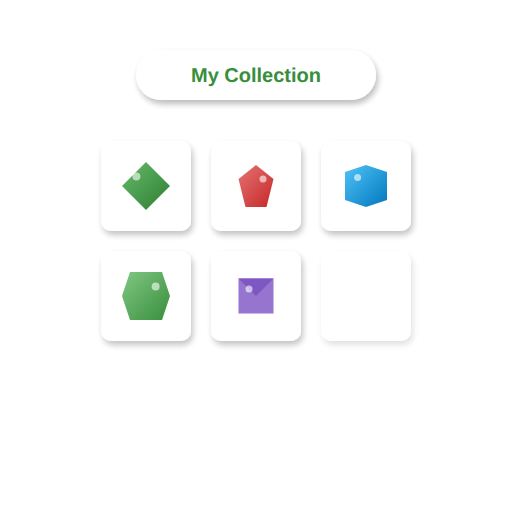
t = 0.00 s
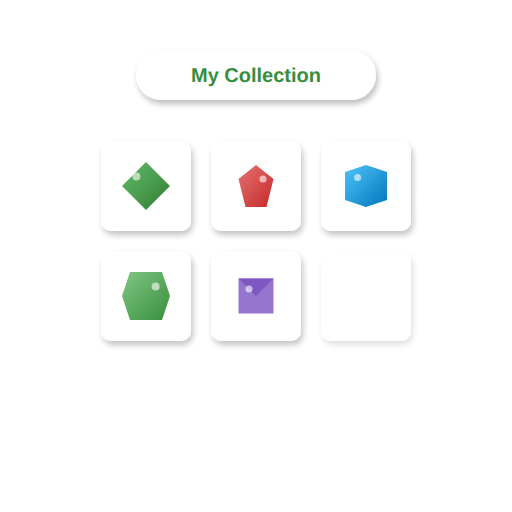
t = 0.45 s
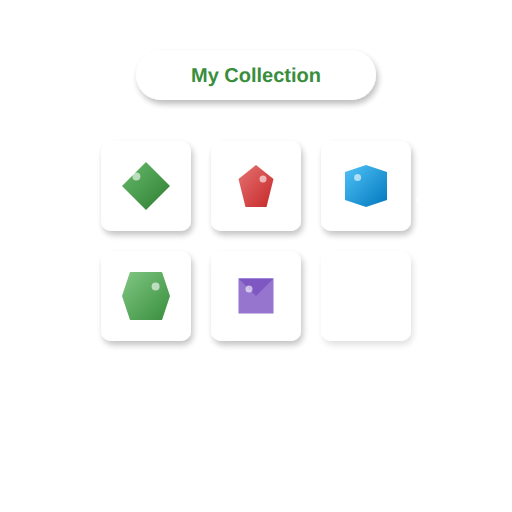
t = 0.90 s
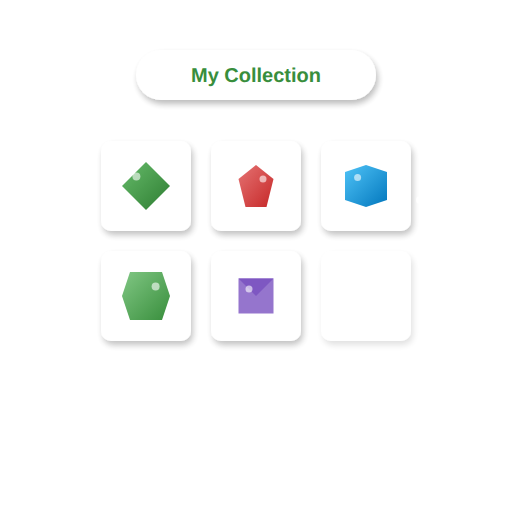
t = 1.25 s
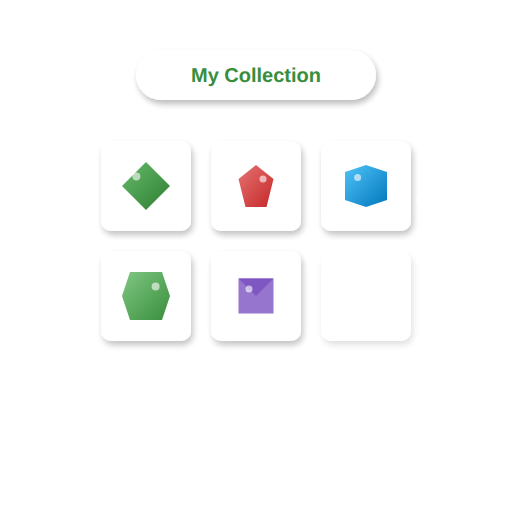
t = 1.75 s
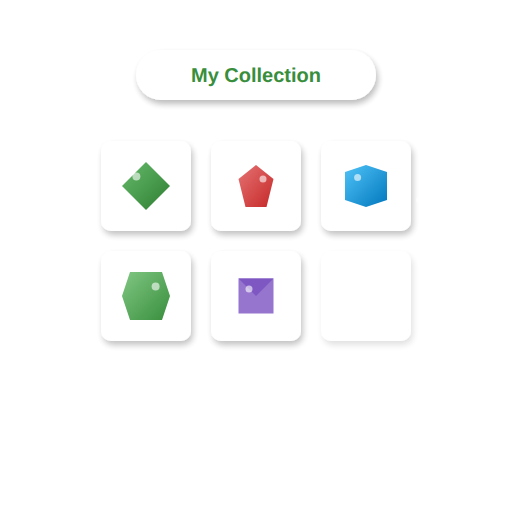
t = 2.00 s

The animated SVG that drew these frames (rendered in a browser with its animation timeline set to each time). Animation: 3 SMIL elements (animate=3); one cycle of 2.50 s, repeats indefinitely.

<?xml version="1.0" encoding="UTF-8"?>
<svg viewBox="0 0 512 512" xmlns="http://www.w3.org/2000/svg">
  <defs>
    <linearGradient id="crystalGrad1" x1="0%" y1="0%" x2="100%" y2="100%">
      <stop offset="0%" stop-color="#66BB6A" />
      <stop offset="100%" stop-color="#2E7D32" />
    </linearGradient>
    <linearGradient id="crystalGrad2" x1="0%" y1="0%" x2="100%" y2="100%">
      <stop offset="0%" stop-color="#81C784" />
      <stop offset="100%" stop-color="#388E3C" />
    </linearGradient>
    <linearGradient id="crystalGrad3" x1="0%" y1="0%" x2="100%" y2="100%">
      <stop offset="0%" stop-color="#E57373" />
      <stop offset="100%" stop-color="#C62828" />
    </linearGradient>
    <linearGradient id="crystalGrad4" x1="0%" y1="0%" x2="100%" y2="100%">
      <stop offset="0%" stop-color="#4FC3F7" />
      <stop offset="100%" stop-color="#0277BD" />
    </linearGradient>
    <filter id="shadow" x="-20%" y="-20%" width="140%" height="140%">
      <feGaussianBlur in="SourceAlpha" stdDeviation="3"/>
      <feOffset dx="2" dy="4" result="offsetblur"/>
      <feComponentTransfer>
        <feFuncA type="linear" slope="0.3"/>
      </feComponentTransfer>
      <feMerge> 
        <feMergeNode/>
        <feMergeNode in="SourceGraphic"/> 
      </feMerge>
    </filter>
  </defs>
  
  <!-- Background Elements -->
  <rect x="96" y="116" width="320" height="280" rx="20" fill="white" opacity="0.05" />
  
  <!-- Collection Grid -->
  <g transform="translate(256, 256)">
    <!-- First Row -->
    <g transform="translate(-110, -70)">
      <rect x="-45" y="-45" width="90" height="90" rx="10" fill="white" opacity="0.8" filter="url(#shadow)" />
      <g transform="translate(0, 0) scale(0.8)">
        <path d="M0,-30 L-30,0 L0,30 L30,0 Z" fill="url(#crystalGrad1)" />
        <circle cx="-12" cy="-12" r="5" fill="white" opacity="0.6" />
      </g>
    </g>
    
    <g transform="translate(0, -70)">
      <rect x="-45" y="-45" width="90" height="90" rx="10" fill="white" opacity="0.8" filter="url(#shadow)" />
      <g transform="translate(0, 0) scale(0.7)">
        <path d="M0,-30 L-25,-10 L-15,30 L15,30 L25,-10 Z" fill="url(#crystalGrad3)" />
        <circle cx="10" cy="-10" r="5" fill="white" opacity="0.6" />
      </g>
    </g>
    
    <g transform="translate(110, -70)">
      <rect x="-45" y="-45" width="90" height="90" rx="10" fill="white" opacity="0.8" filter="url(#shadow)" />
      <g transform="translate(0, 0) scale(0.7)">
        <path d="M-30,-20 L-30,20 L0,30 L30,20 L30,-20 L0,-30 Z" fill="url(#crystalGrad4)" />
        <circle cx="-12" cy="-12" r="5" fill="white" opacity="0.6" />
      </g>
    </g>
    
    <!-- Second Row -->
    <g transform="translate(-110, 40)">
      <rect x="-45" y="-45" width="90" height="90" rx="10" fill="white" opacity="0.8" filter="url(#shadow)" />
      <g transform="translate(0, 0) scale(0.8)">
        <path d="M-20,-30 L-30,0 L-20,30 L20,30 L30,0 L20,-30 Z" fill="url(#crystalGrad2)" />
        <circle cx="12" cy="-12" r="5" fill="white" opacity="0.6" />
      </g>
    </g>
    
    <g transform="translate(0, 40)">
      <rect x="-45" y="-45" width="90" height="90" rx="10" fill="white" opacity="0.8" filter="url(#shadow)" />
      <g transform="translate(0, 0) scale(0.7)">
        <path d="M-25,-25 L-25,25 L25,25 L25,-25 Z" fill="#9575CD" />
        <path d="M-25,-25 L25,-25 L0,0 Z" fill="#7E57C2" />
        <circle cx="-10" cy="-10" r="5" fill="white" opacity="0.6" />
      </g>
    </g>
    
    <g transform="translate(110, 40)">
      <rect x="-45" y="-45" width="90" height="90" rx="10" fill="white" opacity="0.4" filter="url(#shadow)" />
      <circle cx="0" cy="0" r="20" fill="white" opacity="0.4" stroke="white" stroke-width="2" stroke-dasharray="4 2" />
      <text x="0" y="6" fill="white" font-family="sans-serif" font-size="24" text-anchor="middle">+</text>
    </g>
  </g>
  
  <!-- Floating Collection Title -->
  <g transform="translate(256, 75)">
    <rect x="-120" y="-25" width="240" height="50" rx="25" fill="white" opacity="0.9" filter="url(#shadow)" />
    <text x="0" y="7" fill="#388E3C" font-family="sans-serif" font-size="20" font-weight="bold" text-anchor="middle">My Collection</text>
  </g>
  
  <!-- Sparkles -->
  <g opacity="0.9">
    <circle cx="380" cy="120" r="5" fill="white">
      <animate attributeName="opacity" values="0.9;0.3;0.9" dur="2s" repeatCount="indefinite" />
    </circle>
    <circle cx="420" cy="200" r="4" fill="white">
      <animate attributeName="opacity" values="0.3;0.9;0.3" dur="2.5s" repeatCount="indefinite" />
    </circle>
    <circle cx="140" cy="380" r="6" fill="white">
      <animate attributeName="opacity" values="0.5;0.9;0.5" dur="1.8s" repeatCount="indefinite" />
    </circle>
  </g>
</svg>